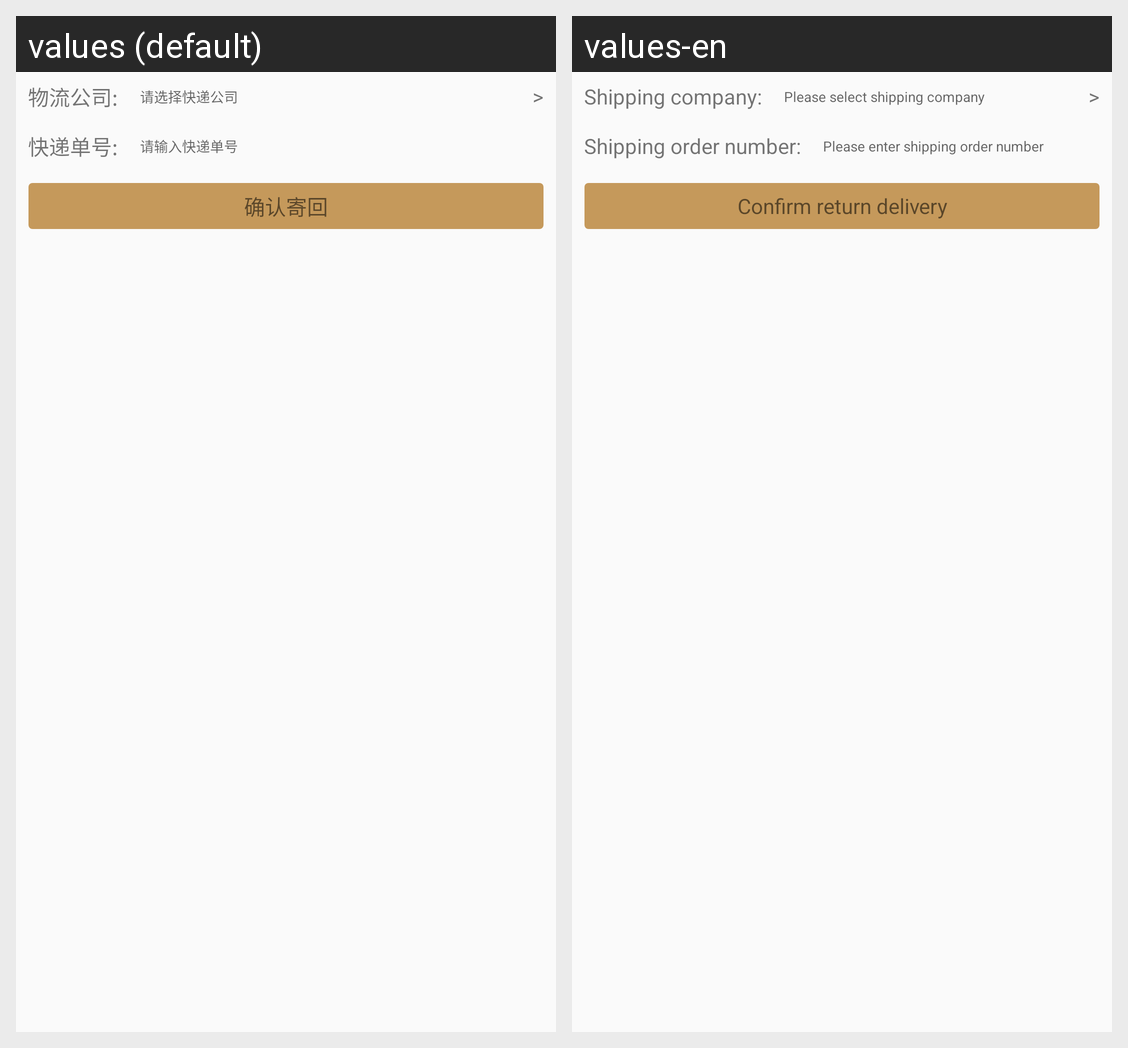

Translations of the strings shown on this Android screen, per locale in the grid:
Android screen res/layout/footer_after_sale_input_express_info.xml rendered under 2 locales, left to right: values (default), values-en. Device: Nexus 5 (rendered at 1080×1920; each locale shown at half size, 540×960, under a caption strip naming it); theme SwipeThemeT.
Strings drawn on this screen, with the default value and each locale's value (text and hints the layout hard-codes, and strings that could not be matched under every locale, appear in the picture but are not listed):

a_delivery_company_
  values: 物流公司:
  values-en: Shipping company:

a_please_choose_delivery_company
  values: 请选择快递公司
  values-en: Please select shipping company

a_delivery_no_
  values: 快递单号:
  values-en: Shipping order number:

a_input_delivery_no
  values: 请输入快递单号
  values-en: Please enter shipping order number

a_confirm_send_return
  values: 确认寄回
  values-en: Confirm return delivery
